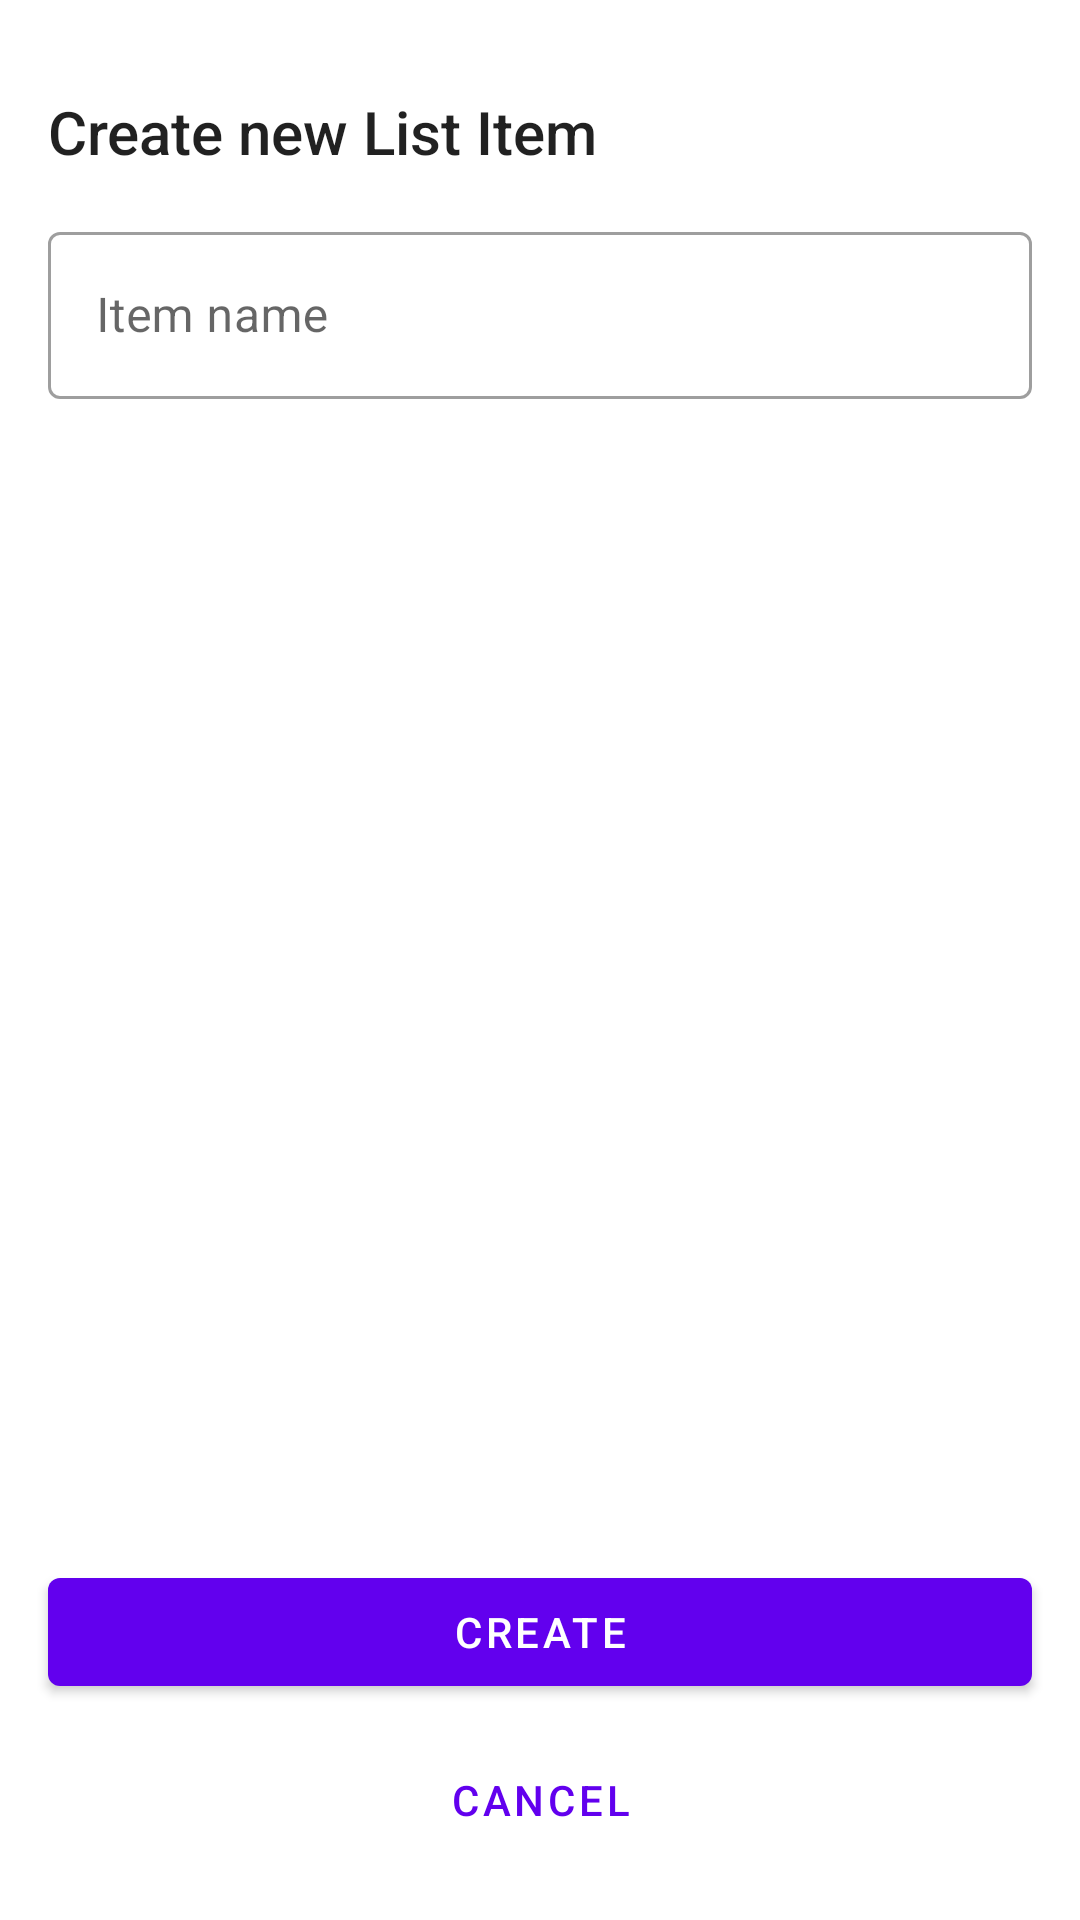

This screen was rendered from an Android layout file. Write that file and the resources it references.
<!-- AndroidManifest.xml: application theme Theme.ReduxDemoApp -->
<!-- res/layout/fragment_create_item.xml -->
<?xml version="1.0" encoding="utf-8"?>
<androidx.constraintlayout.widget.ConstraintLayout xmlns:android="http://schemas.android.com/apk/res/android"
    xmlns:app="http://schemas.android.com/apk/res-auto"
    android:layout_width="match_parent"
    android:layout_height="match_parent"
    android:background="@drawable/bg_bottom_sheet"
    app:layout_behavior="@string/bottom_sheet_behavior">

    <View
        android:layout_width="64dp"
        android:layout_height="4dp"
        android:layout_marginTop="8dp"
        android:background="@drawable/bg_bottom_sheet_top_line"
        app:layout_constraintEnd_toEndOf="parent"
        app:layout_constraintStart_toStartOf="parent"
        app:layout_constraintTop_toTopOf="parent" />

    <TextView
        android:id="@+id/toolbar"
        style="@style/TextAppearance.AppCompat.Title"
        android:layout_width="0dp"
        android:layout_height="wrap_content"
        android:layout_marginTop="16dp"
        android:gravity="center_vertical"
        android:minHeight="56dp"
        android:paddingHorizontal="16dp"
        android:text="@string/create_new_list_item"
        app:layout_constraintEnd_toEndOf="parent"
        app:layout_constraintStart_toStartOf="parent"
        app:layout_constraintTop_toTopOf="parent" />

    <com.google.android.material.textfield.TextInputLayout
        android:id="@+id/inputLayout"
        style="@style/Widget.MaterialComponents.TextInputLayout.OutlinedBox"
        android:layout_width="0dp"
        android:layout_height="wrap_content"
        android:layout_marginHorizontal="16dp"
        android:hint="@string/edit_text_hint"
        android:imeOptions="actionDone"
        app:layout_constraintEnd_toEndOf="parent"
        app:layout_constraintStart_toStartOf="parent"
        app:layout_constraintTop_toBottomOf="@id/toolbar">

        <com.google.android.material.textfield.TextInputEditText
            android:layout_width="match_parent"
            android:layout_height="wrap_content"
            android:imeOptions="actionDone" />

    </com.google.android.material.textfield.TextInputLayout>

    <com.google.android.material.button.MaterialButton
        android:id="@+id/btn_create"
        style="@style/Widget.MaterialComponents.Button"
        android:layout_width="0dp"
        android:layout_height="wrap_content"
        android:layout_marginHorizontal="16dp"
        android:layout_marginBottom="8dp"
        android:text="@string/create"
        app:layout_constraintBottom_toTopOf="@+id/btn_cancel"
        app:layout_constraintEnd_toEndOf="parent"
        app:layout_constraintStart_toStartOf="parent" />

    <com.google.android.material.button.MaterialButton
        android:id="@+id/btn_cancel"
        style="@style/Widget.MaterialComponents.Button.TextButton"
        android:layout_width="0dp"
        android:layout_height="wrap_content"
        android:layout_marginHorizontal="16dp"
        android:layout_marginBottom="16dp"
        android:text="@string/cancel"
        app:layout_constraintBottom_toBottomOf="parent"
        app:layout_constraintEnd_toEndOf="parent"
        app:layout_constraintStart_toStartOf="parent" />

</androidx.constraintlayout.widget.ConstraintLayout>
<!-- resources referenced by this layout -->
<resources>
  <string name="cancel">Cancel</string>
  <string name="create">Create</string>
  <string name="create_new_list_item">Create new List Item</string>
  <string name="edit_text_hint">Item name</string>
  <style name="Theme.ReduxDemoApp" parent="Theme.MaterialComponents.DayNight.NoActionBar">
          
          <item name="colorPrimary">@color/purple_500</item>
          <item name="colorPrimaryVariant">@color/purple_700</item>
          <item name="colorOnPrimary">@color/white</item>
          
          <item name="colorSecondary">@color/teal_200</item>
          <item name="colorSecondaryVariant">@color/teal_700</item>
          <item name="colorOnSecondary">@color/black</item>
          
          <item name="android:statusBarColor" tools:targetApi="l">?attr/colorPrimaryVariant</item>
          
      </style>
  <!-- not gathered from this repository: default colours our renderer supplied (Android Studio template values) -->
  <color name="purple_500">#FF6200EE</color>
  <color name="purple_700">#FF3700B3</color>
  <color name="teal_200">#FF03DAC5</color>
  <color name="teal_700">#FF018786</color>
  <color name="black">#FF000000</color>
  <color name="white">#FFFFFFFF</color>
</resources>
